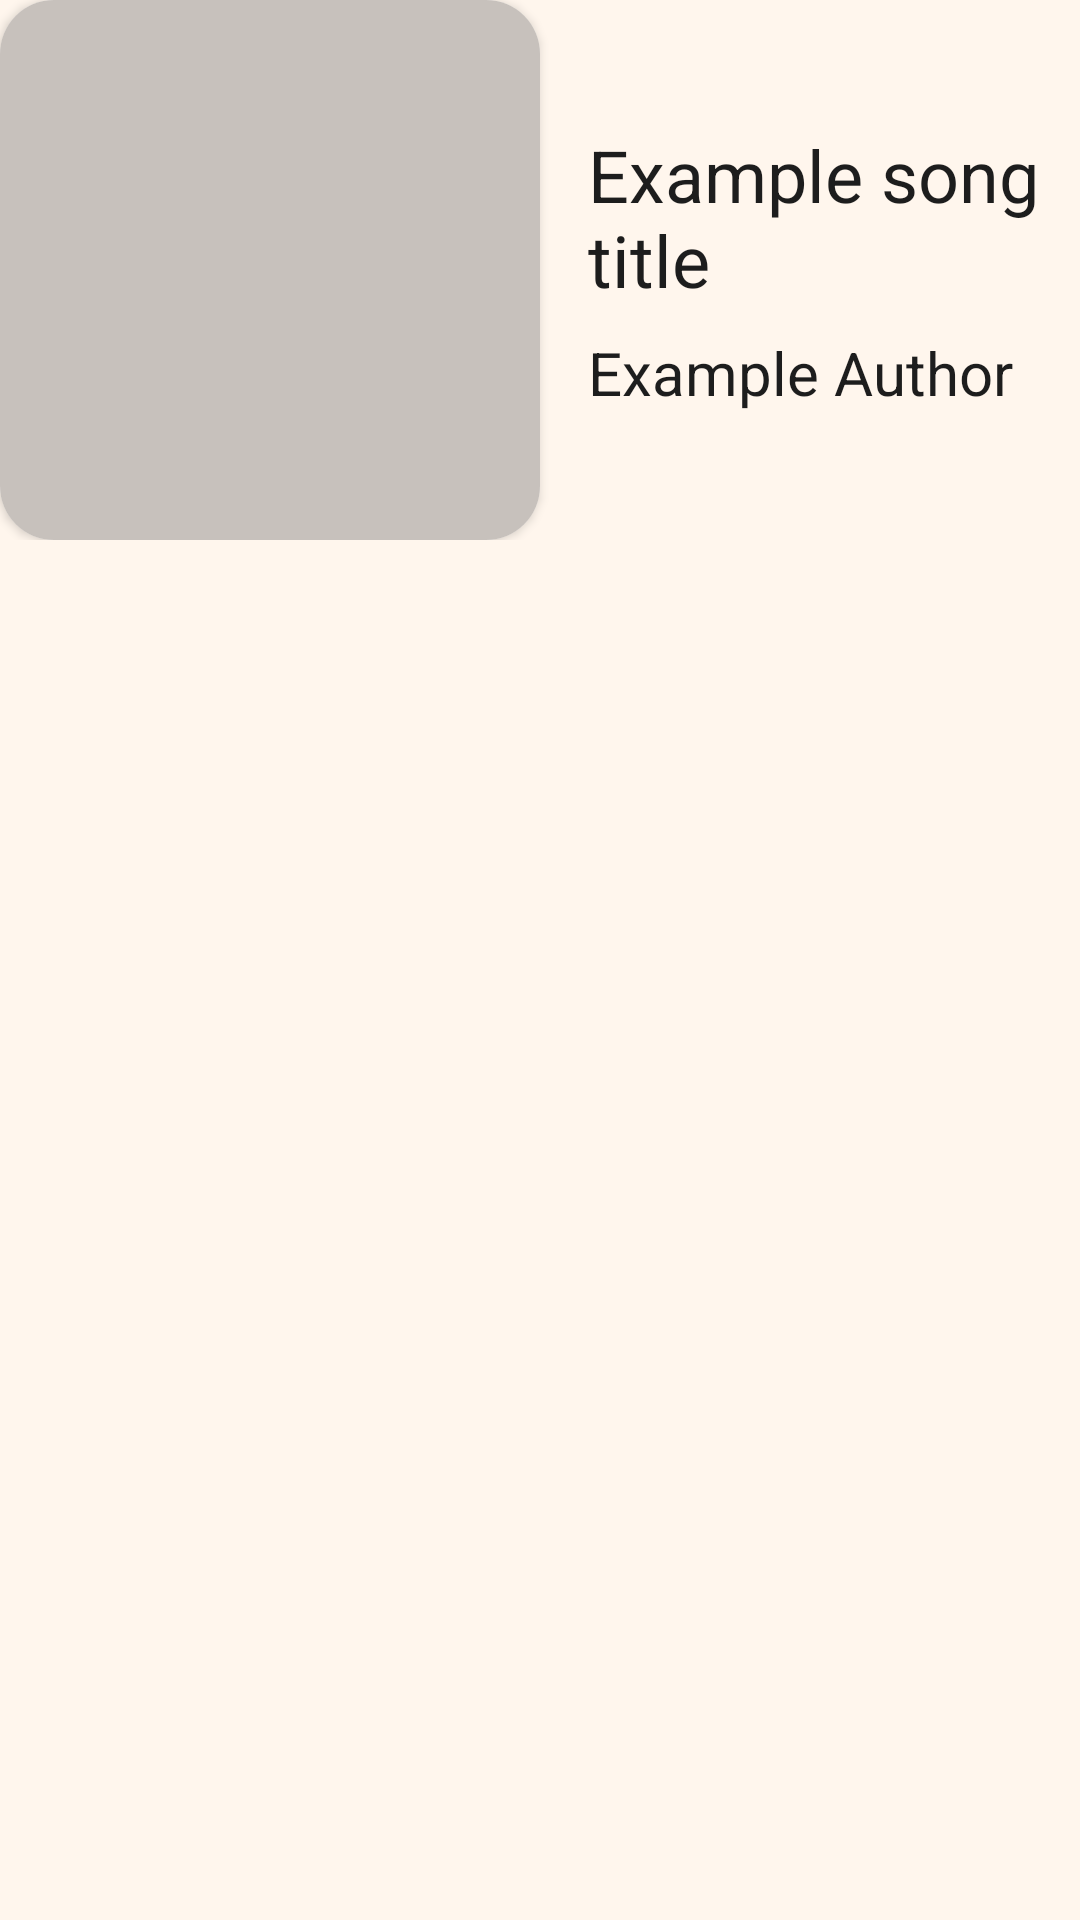

Write the Android layout XML for this screen, with the resource values it uses.
<!-- AndroidManifest.xml: application theme Base.Theme.Savana -->
<!-- res/layout/fragment_recomedations.xml -->
<?xml version="1.0" encoding="utf-8"?>
<ScrollView xmlns:android="http://schemas.android.com/apk/res/android"
    xmlns:tools="http://schemas.android.com/tools"
    android:layout_width="match_parent"
    android:layout_height="match_parent"
    xmlns:app="http://schemas.android.com/apk/res-auto"
    tools:context=".ui.fragments.main.search.recomedation.RecommendationsFragment">
    <LinearLayout
        android:layout_width="match_parent"
        android:layout_height="wrap_content"
        android:orientation="vertical"
        >


        <LinearLayout
            android:layout_width="match_parent"
            android:layout_height="wrap_content"
            android:orientation="horizontal"
            >

            <androidx.cardview.widget.CardView
                android:layout_width="180dp"
                android:layout_height="180dp"
                app:cardCornerRadius="18dp"
                >
                <ImageView
                    android:id="@+id/song_cover"
                    android:layout_width="match_parent"
                    android:layout_height="match_parent"
                    android:background="@color/colorSecondary"
                    >
                </ImageView>
            </androidx.cardview.widget.CardView>
            <Space
                android:layout_width="16dp"
                android:layout_height="0dp">
            </Space>
            <LinearLayout
                android:layout_width="match_parent"
                android:layout_height="match_parent"
                android:orientation="vertical"
                android:gravity="center_vertical"
                >

                <com.google.android.material.textview.MaterialTextView
                    android:id="@+id/track_title"
                    android:layout_width="wrap_content"
                    android:layout_height="wrap_content"
                    style="@style/Base.Theme.Savana.Text.Title"
                    android:text="Example song title"
                    android:maxLines="2"
                    android:ellipsize="end"
                    >
                </com.google.android.material.textview.MaterialTextView>
                <Space
                    android:layout_width="match_parent"
                    android:layout_height="8dp">
                </Space>
                <com.google.android.material.textview.MaterialTextView
                    android:id="@+id/author"
                    android:layout_width="wrap_content"
                    android:layout_height="wrap_content"
                    style="@style/Base.Theme.Savana.Text.Subtitle"
                    android:text="Example Author"
                    android:maxLines="2"
                    android:ellipsize="end"
                    >
                </com.google.android.material.textview.MaterialTextView>

            </LinearLayout>

        </LinearLayout>

        <Space
            android:layout_width="match_parent"
            android:layout_height="@dimen/text_block_spacing">
        </Space>

        <Space
            android:layout_width="match_parent"
            android:layout_height="@dimen/text_block_spacing">
        </Space>

        <com.google.android.material.button.MaterialButtonToggleGroup
            android:id="@+id/toggleGroup"
            android:layout_width="wrap_content"
            android:layout_height="wrap_content"
            app:singleSelection="true"
            app:selectionRequired="true"
            app:checkedButton="@id/buttonRecommendation"
            >

            <com.google.android.material.button.MaterialButton
                android:id="@+id/buttonRecommendation"
                android:layout_width="wrap_content"
                android:layout_height="wrap_content"
                android:text="Recommendation"
                app:backgroundTint="@color/toggle_background_tint"
                android:textColor="@color/toggle_text_color"
            />

            <com.google.android.material.button.MaterialButton
                android:id="@+id/buttonAnalytics"
                android:layout_width="wrap_content"
                android:layout_height="wrap_content"
                android:text="Analytics"
                app:backgroundTint="@color/toggle_background_tint"
                android:textColor="@color/toggle_text_color"
                />

        </com.google.android.material.button.MaterialButtonToggleGroup>

        <Space
            android:layout_width="match_parent"
            android:layout_height="@dimen/text_block_spacing">
        </Space>

        <androidx.viewpager2.widget.ViewPager2
            android:id="@+id/viewPager"
            android:layout_width="match_parent"
            android:layout_height="0dp"
            android:layout_weight="1" />

    </LinearLayout>

</ScrollView>
<!-- resources referenced by this layout -->
<resources>
  <color name="colorSecondary">#C7C1BC</color>
  <dimen name="text_block_spacing">16dp</dimen>
  <style name="Base.Theme.Savana.Text.Subtitle">
          <item name="android:textSize">20sp</item>
          <item name="android:textColor">@color/colorOnBackground</item>
          <item name="fontFamily">@font/instrument_sans_semibold</item>
      </style>
  <style name="Base.Theme.Savana.Text.Title">
          <item name="android:textSize">24sp</item>
          <item name="android:textColor">@color/colorOnBackground</item>
          <item name="fontFamily">@font/instrument_sans_semibold</item>
      </style>
  <style name="Base.Theme.Savana" parent="Theme.Material3.DayNight.NoActionBar">
  
          <item name="android:windowBackground">@color/backgroundColor</item>
          <item name="android:statusBarColor">@color/backgroundColor</item>
  
          <item name="android:windowLightStatusBar">true</item>
  
          <item name="colorPrimary">#94290D</item>
  
          <item name="colorButtonNormal">#1D1D1D</item>
          <item name="colorOnBackground">#1D1D1D</item>
          <item name="colorError">#E65656</item>
          <item name="colorOnPrimary">#FFF6ED</item>
  
          <item name="colorOutline">#1D1D1D</item>
          <item name="colorSecondary">#C7C1BC</item>
          <item name="colorOnSecondary">#1D1D1D</item>
  
          <item name="android:font">@font/instrument_sans</item>
          <item name="android:textSize">16sp</item>
  
          <item name="backgroundColor">@color/white</item>
  
      </style>
  <color name="colorOnBackground">#1D1D1D</color>
  <color name="backgroundColor">#FFF6ED</color>
  <color name="white">#FFF6ED</color>
</resources>
